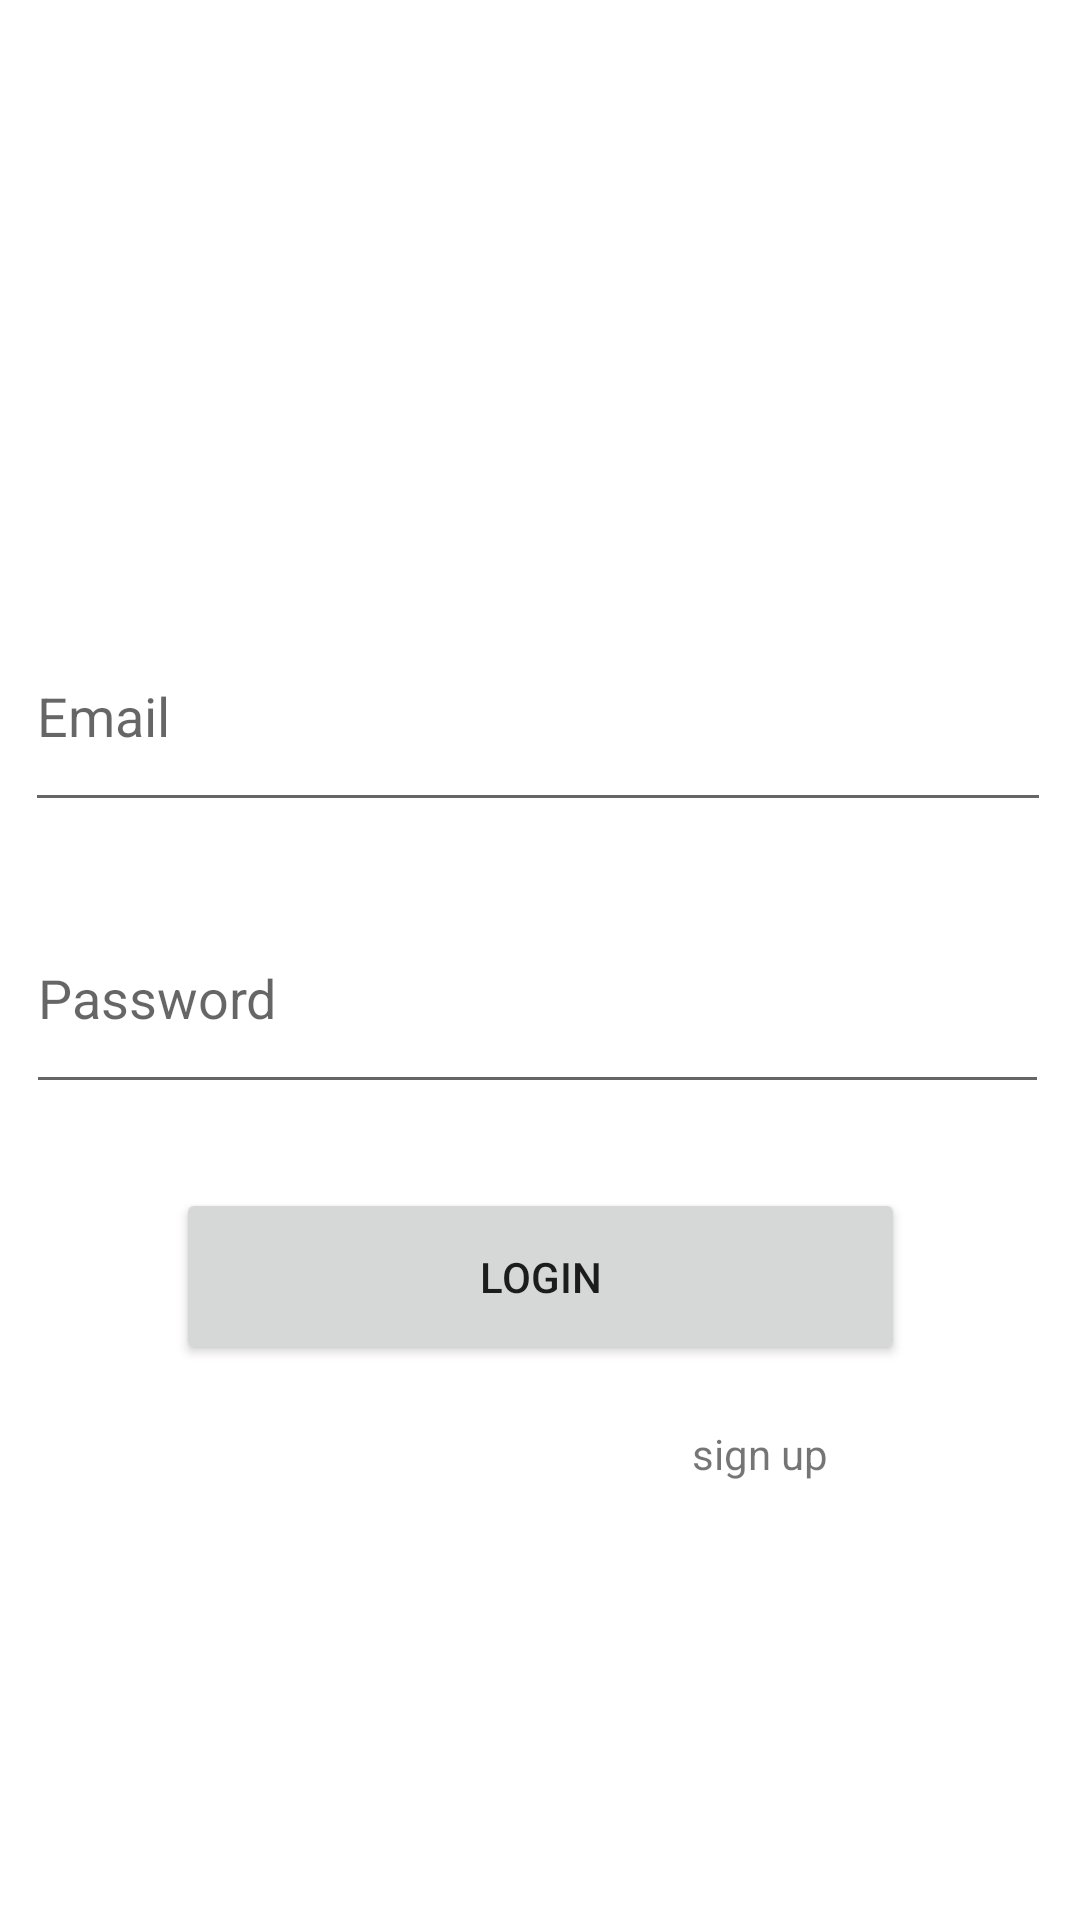

Here is an Android app screen rendered from its layout file. Give the layout XML and the strings, colors and styles it references.
<!-- AndroidManifest.xml: application theme Theme.B07project -->
<!-- res/layout/fragment_first.xml -->
<?xml version="1.0" encoding="utf-8"?>
<androidx.constraintlayout.widget.ConstraintLayout xmlns:android="http://schemas.android.com/apk/res/android"
    xmlns:app="http://schemas.android.com/apk/res-auto"
    xmlns:tools="http://schemas.android.com/tools"
    android:layout_width="match_parent"
    android:layout_height="match_parent"
    tools:context=".FirstFragment">

    <Button
        android:id="@+id/login_button"
        android:layout_width="243dp"
        android:layout_height="59dp"
        android:layout_marginTop="28dp"
        android:text="@string/login"
        app:layout_constraintEnd_toEndOf="parent"
        app:layout_constraintStart_toStartOf="parent"
        app:layout_constraintTop_toBottomOf="@+id/password_edit_text" />

    <EditText
        android:id="@+id/email_edit_text"
        android:layout_width="342dp"
        android:layout_height="74dp"
        android:layout_marginStart="16dp"
        android:layout_marginTop="200dp"
        android:layout_marginEnd="16dp"
        android:layout_marginBottom="16dp"
        android:ems="10"
        android:hint="@string/email_edit_text"
        android:inputType="textPersonName"
        app:layout_constraintBottom_toTopOf="@+id/password_edit_text"
        app:layout_constraintEnd_toEndOf="parent"
        app:layout_constraintHorizontal_bias="0.567"
        app:layout_constraintStart_toStartOf="parent"
        app:layout_constraintTop_toTopOf="parent" />

    <EditText
        android:id="@+id/password_edit_text"
        android:layout_width="341dp"
        android:layout_height="74dp"
        android:layout_marginStart="16dp"
        android:layout_marginTop="20dp"
        android:layout_marginEnd="16dp"
        android:ems="10"
        android:hint="@string/password_edit_text"
        android:inputType="textPassword"
        app:layout_constraintEnd_toEndOf="parent"
        app:layout_constraintHorizontal_bias="0.578"
        app:layout_constraintStart_toStartOf="parent"
        app:layout_constraintTop_toBottomOf="@+id/email_edit_text" />

    <TextView
        android:id="@+id/forgot_password"
        android:layout_width="wrap_content"
        android:layout_height="wrap_content"
        android:layout_marginStart="84dp"
        android:layout_marginTop="20dp"
        android:text="forgot password"
        android:visibility="gone"
        app:layout_constraintStart_toStartOf="parent"
        app:layout_constraintTop_toBottomOf="@+id/login_button" />

    <TextView
        android:id="@+id/sign_up"
        android:layout_width="wrap_content"
        android:layout_height="19dp"
        android:layout_marginTop="20dp"
        android:layout_marginEnd="84dp"
        android:text="sign up"
        app:layout_constraintEnd_toEndOf="parent"
        app:layout_constraintHorizontal_bias="1.0"
        app:layout_constraintStart_toEndOf="@+id/forgot_password"
        app:layout_constraintTop_toBottomOf="@+id/login_button" />
</androidx.constraintlayout.widget.ConstraintLayout>
<!-- resources referenced by this layout -->
<resources>
  <string name="email_edit_text">Email</string>
  <string name="login">Login</string>
  <string name="password_edit_text">Password</string>
  <style name="Theme.B07project" parent="Theme.MaterialComponents.DayNight.DarkActionBar">
          
          <item name="colorPrimary">@color/purple_500</item>
          <item name="colorPrimaryVariant">@color/purple_700</item>
          <item name="colorOnPrimary">@color/white</item>
          
          <item name="colorSecondary">@color/teal_200</item>
          <item name="colorSecondaryVariant">@color/teal_700</item>
          <item name="colorOnSecondary">@color/black</item>
          
          <item name="android:statusBarColor" tools:targetApi="l">?attr/colorPrimaryVariant</item>
          
      </style>
  <!-- not gathered from this repository: default colours our renderer supplied (Android Studio template values) -->
  <color name="purple_500">#FF6200EE</color>
  <color name="purple_700">#FF3700B3</color>
  <color name="teal_200">#FF03DAC5</color>
  <color name="teal_700">#FF018786</color>
  <color name="black">#FF000000</color>
  <color name="white">#FFFFFFFF</color>
</resources>
